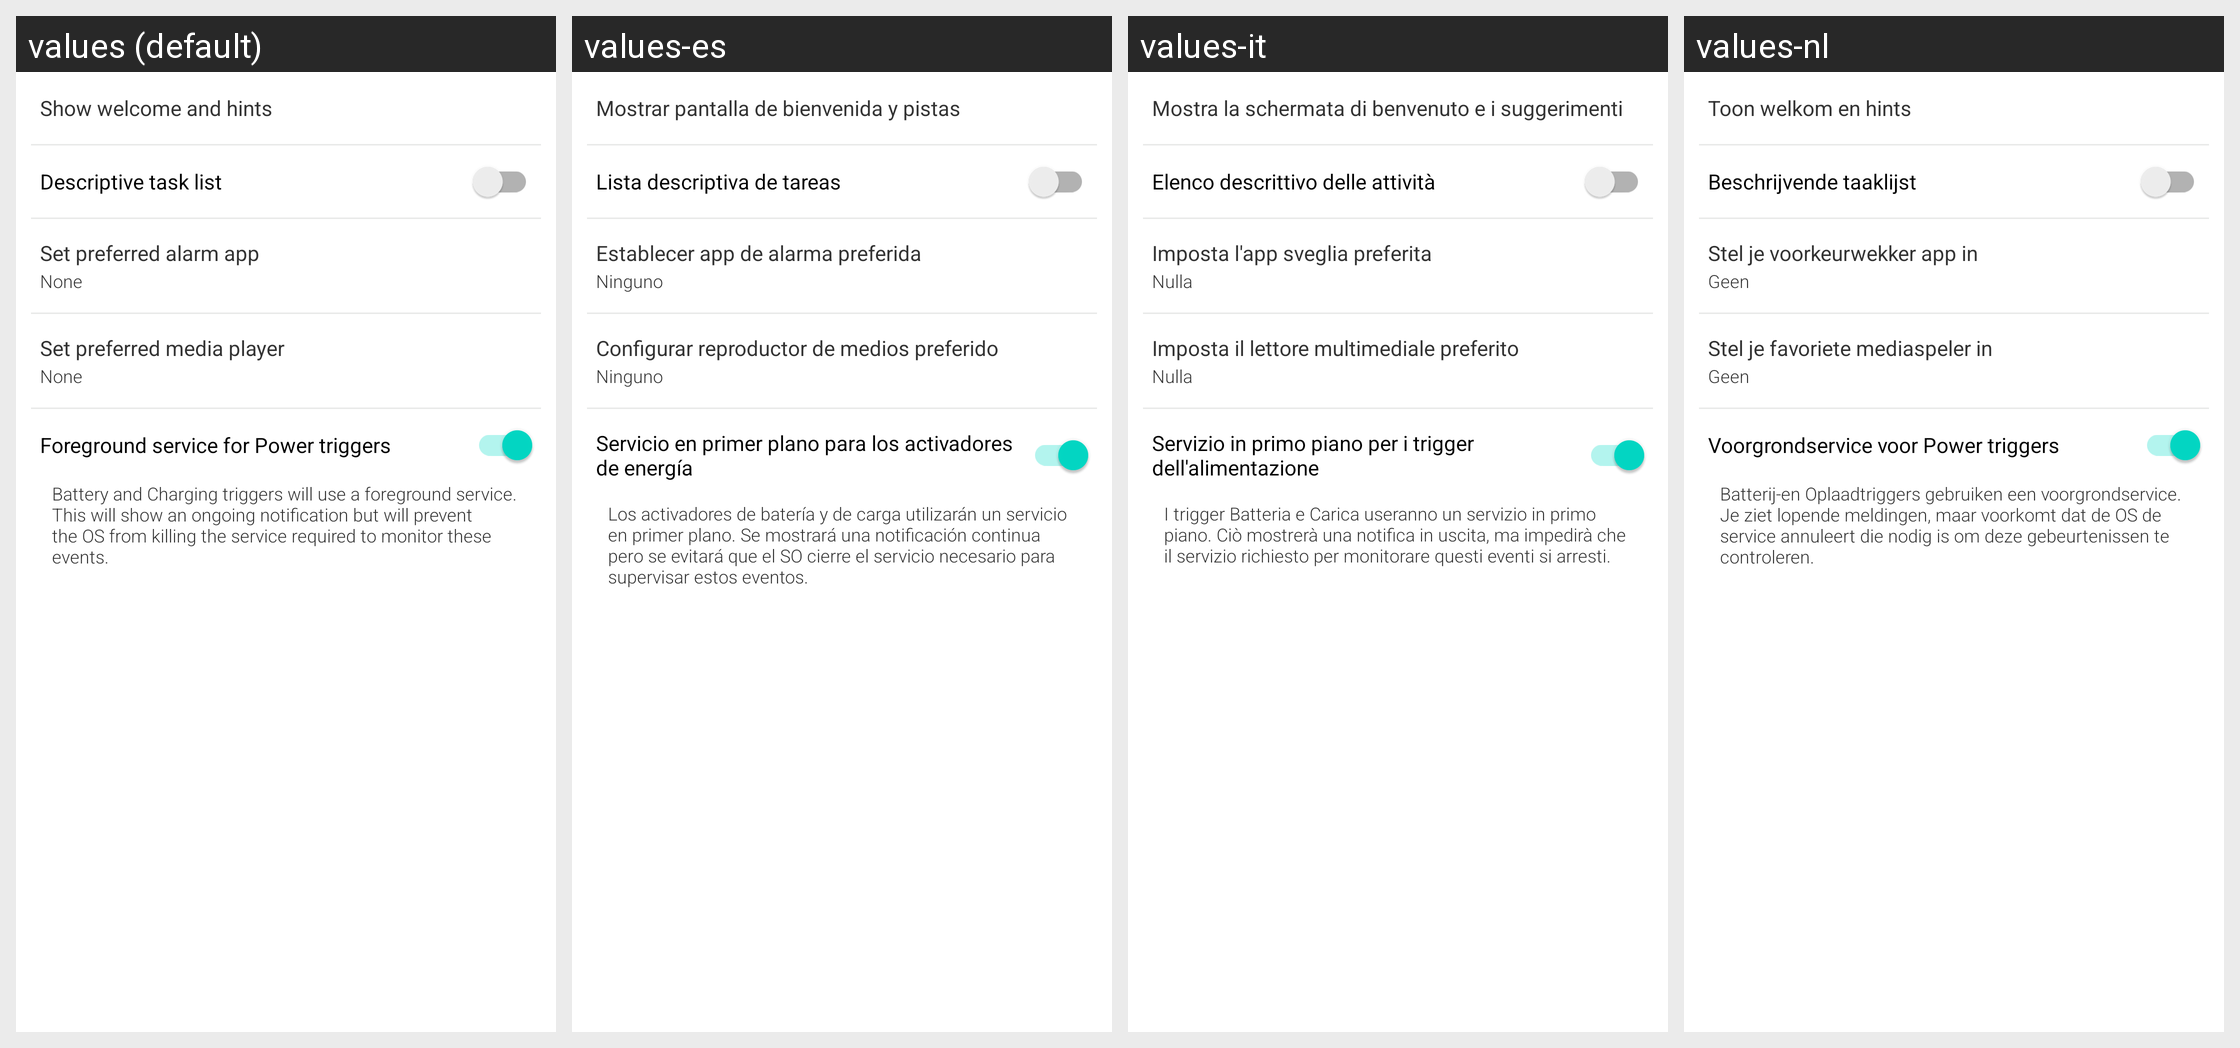

For this localized Android screen grid, give each drawn string resource with its value in every locale shown.
Android screen res/layout/fragment_settings_general.xml rendered under 4 locales, left to right: values (default), values-es, values-it, values-nl. Device: Nexus 5 (rendered at 1080×1920; each locale shown at half size, 540×960, under a caption strip naming it); theme Theme.MaterialComponents.DayNight.NoActionBar.
Other locales in the repository, not shown: values-da, values-de, values-el, values-fr, values-hr, values-hu, values-ja, values-ko, values-pl, values-pt, values-ru, values-zh-rCN, values-zh-rTW.
Strings drawn on this screen, with the default value and each locale's value (text and hints the layout hard-codes, and strings that could not be matched under every locale, appear in the picture but are not listed):

show_welcome
  values: Show welcome and hints
  values-es: Mostrar pantalla de bienvenida y pistas
  values-it: Mostra la schermata di benvenuto e i suggerimenti
  values-nl: Toon welkom en hints

show_actions_in_list
  values: Descriptive task list
  values-es: Lista descriptiva de tareas
  values-it: Elenco descrittivo delle attività
  values-nl: Beschrijvende taaklijst

set_alarm_app
  values: Set preferred alarm app
  values-es: Establecer app de alarma preferida
  values-it: Imposta l'app sveglia preferita
  values-nl: Stel je voorkeurwekker app in

layoutPreferencesNotificationsSubNone
  values: None
  values-es: Ninguno
  values-it: Nulla
  values-nl: Geen

set_media_app
  values: Set preferred media player
  values-es: Configurar reproductor de medios preferido
  values-it: Imposta il lettore multimediale preferito
  values-nl: Stel je favoriete mediaspeler in

power_service_pref
  values: Foreground service for Power triggers
  values-es: Servicio en primer plano para los activadores de energía
  values-it: Servizio in primo piano per i trigger dell'alimentazione
  values-nl: Voorgrondservice voor Power triggers

power_service_on
  values: Battery and Charging triggers will use a foreground service. This will show an ongoing notification but will prevent the OS from killing the service required to monitor these events.
  values-es: Los activadores de batería y de carga utilizarán un servicio en primer plano. Se mostrará una notificación continua pero se evitará que el SO cierre el servicio necesario para supervisar estos eventos.
  values-it: I trigger Batteria e Carica useranno un servizio in primo piano. Ciò mostrerà una notifica in uscita, ma impedirà che il servizio richiesto per monitorare questi eventi si arresti.
  values-nl: Batterij-en Oplaadtriggers gebruiken een voorgrondservice. Je ziet lopende meldingen, maar voorkomt dat de OS de service annuleert die nodig is om deze gebeurtenissen te controleren.
